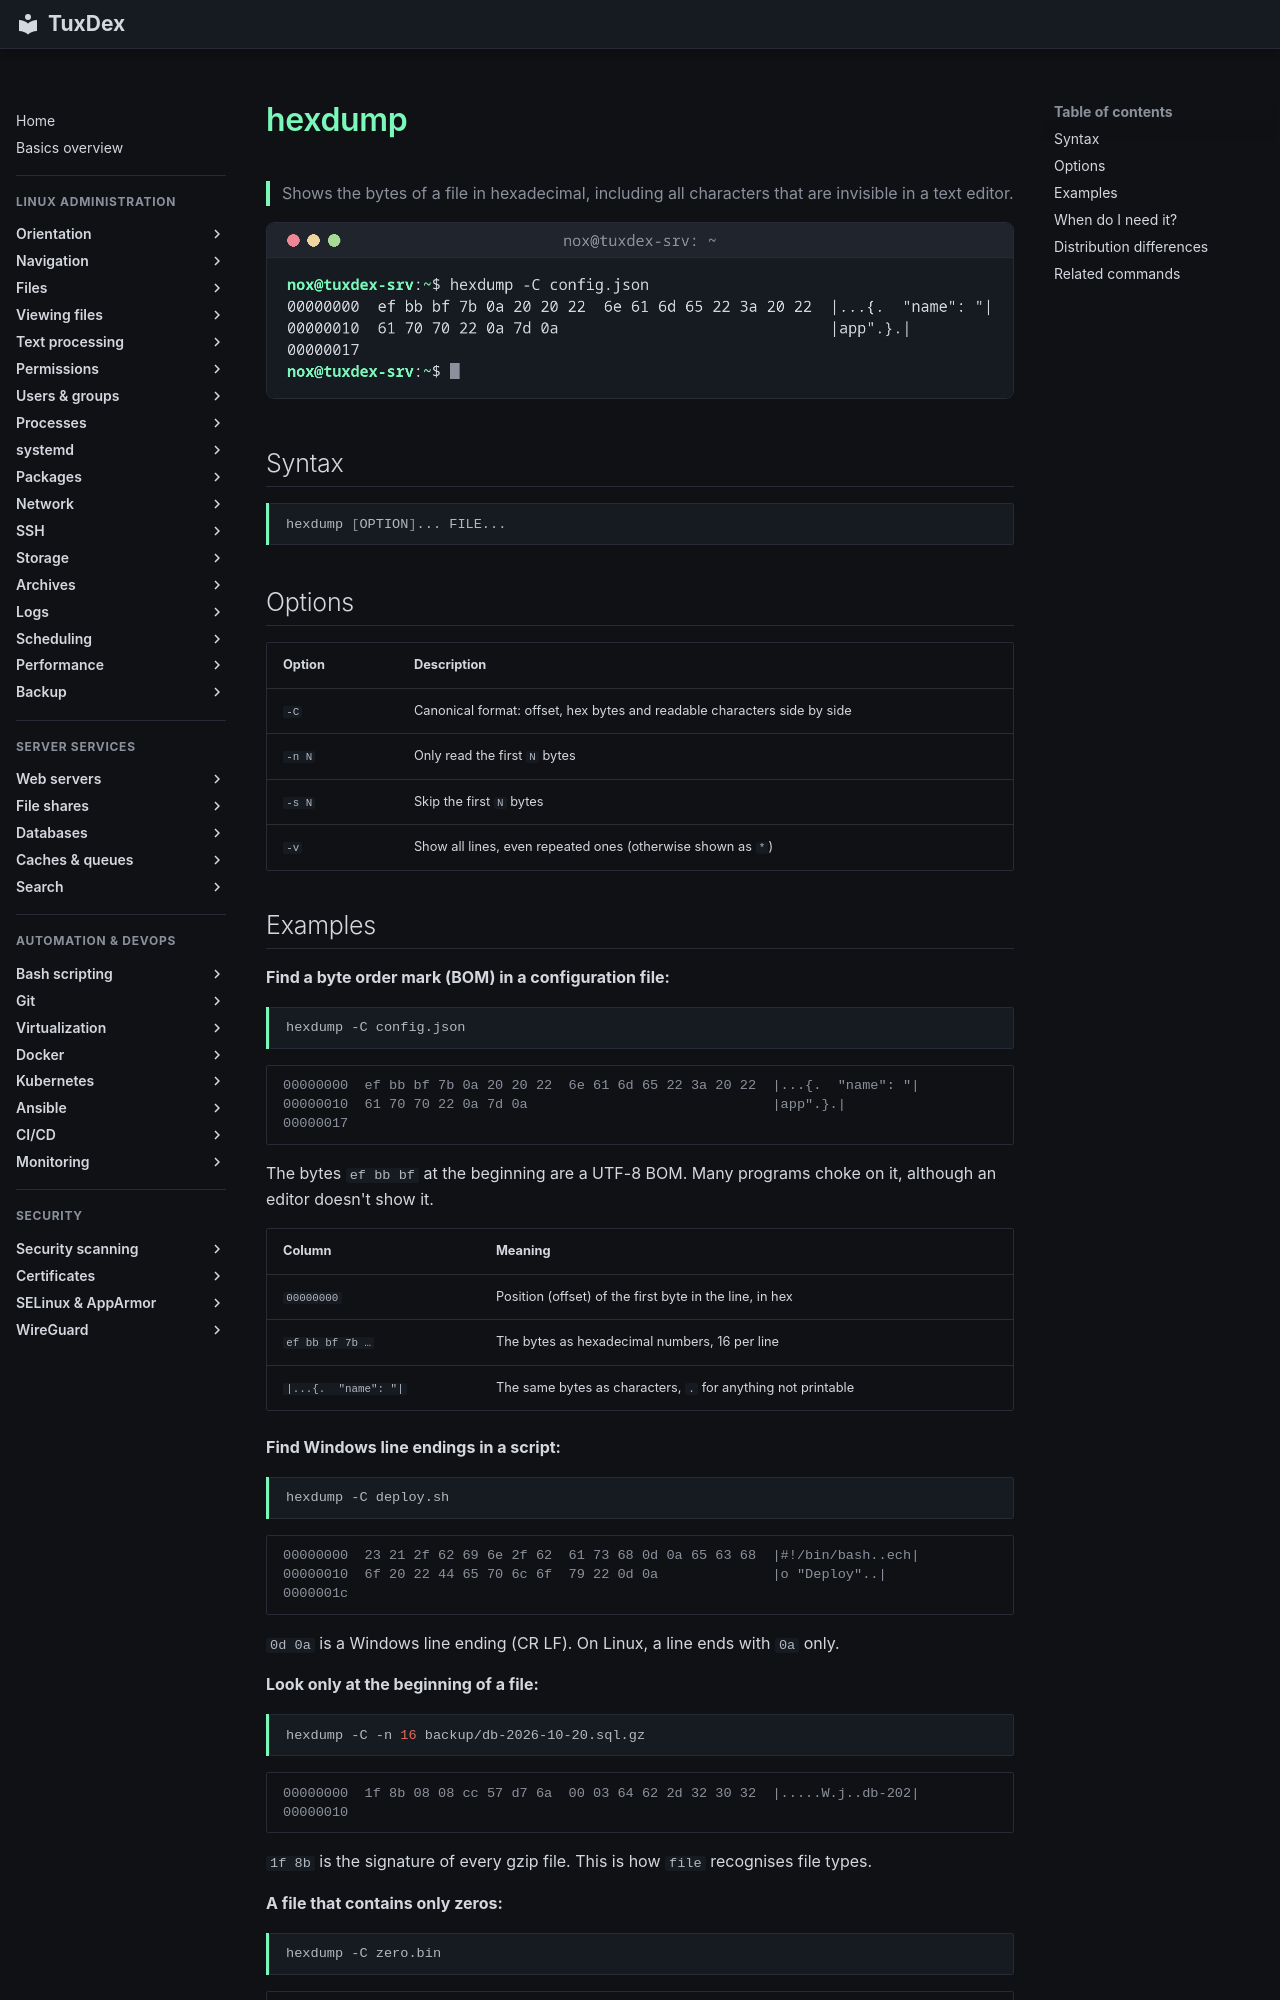

repository: Noxisan/tuxcodex · page: 04-viewing-files/hexdump.en/index.html · generator: mkdocs

# hexdump

> Shows the bytes of a file in hexadecimal, including all characters that are invisible in a text editor.

![hexdump output](../assets/screenshots/04-viewing-files/hexdump.png)

## Syntax

```bash
hexdump [OPTION]... FILE...
```

## Options

| Option | Description |
|--------|-------------|
| `-C` | Canonical format: offset, hex bytes and readable characters side by side |
| `-n N` | Only read the first `N` bytes |
| `-s N` | Skip the first `N` bytes |
| `-v` | Show all lines, even repeated ones (otherwise shown as `*`) |

## Examples

**Find a byte order mark (BOM) in a configuration file:**

```bash
hexdump -C config.json
```

```text
00000000  ef bb bf 7b 0a 20 20 22  6e 61 6d 65 22 3a 20 22  |...{.  "name": "|
00000010  61 70 70 22 0a 7d 0a                              |app".}.|
00000017
```

The bytes `ef bb bf` at the beginning are a UTF-8 BOM. Many programs choke on it, although
an editor doesn't show it.

| Column | Meaning |
|--------|---------|
| `00000000` | Position (offset) of the first byte in the line, in hex |
| `ef bb bf 7b …` | The bytes as hexadecimal numbers, 16 per line |
| `|...{.  "name": "|` | The same bytes as characters, `.` for anything not printable |

**Find Windows line endings in a script:**

```bash
hexdump -C deploy.sh
```

```text
00000000  23 21 2f 62 69 6e 2f 62  61 73 68 0d 0a 65 63 68  |#!/bin/bash..ech|
00000010  6f 20 22 44 65 70 6c 6f  79 22 0d 0a              |o "Deploy"..|
0000001c
```

`0d 0a` is a Windows line ending (CR LF). On Linux, a line ends with `0a` only.

**Look only at the beginning of a file:**

```bash
hexdump -C -n 16 backup/db-2026-10-20.sql.gz
```

```text
00000000  1f 8b 08 08 cc 57 d7 6a  00 03 64 62 2d 32 30 32  |.....W.j..db-202|
00000010
```

`1f 8b` is the signature of every gzip file. This is how `file` recognises file types.

**A file that contains only zeros:**

```bash
hexdump -C zero.bin
```

```text
00000000  00 00 00 00 00 00 00 00  00 00 00 00 00 00 00 00  |................|
*
00000400
```

The `*` means: the previous line repeats until offset `400` (1024 bytes).
